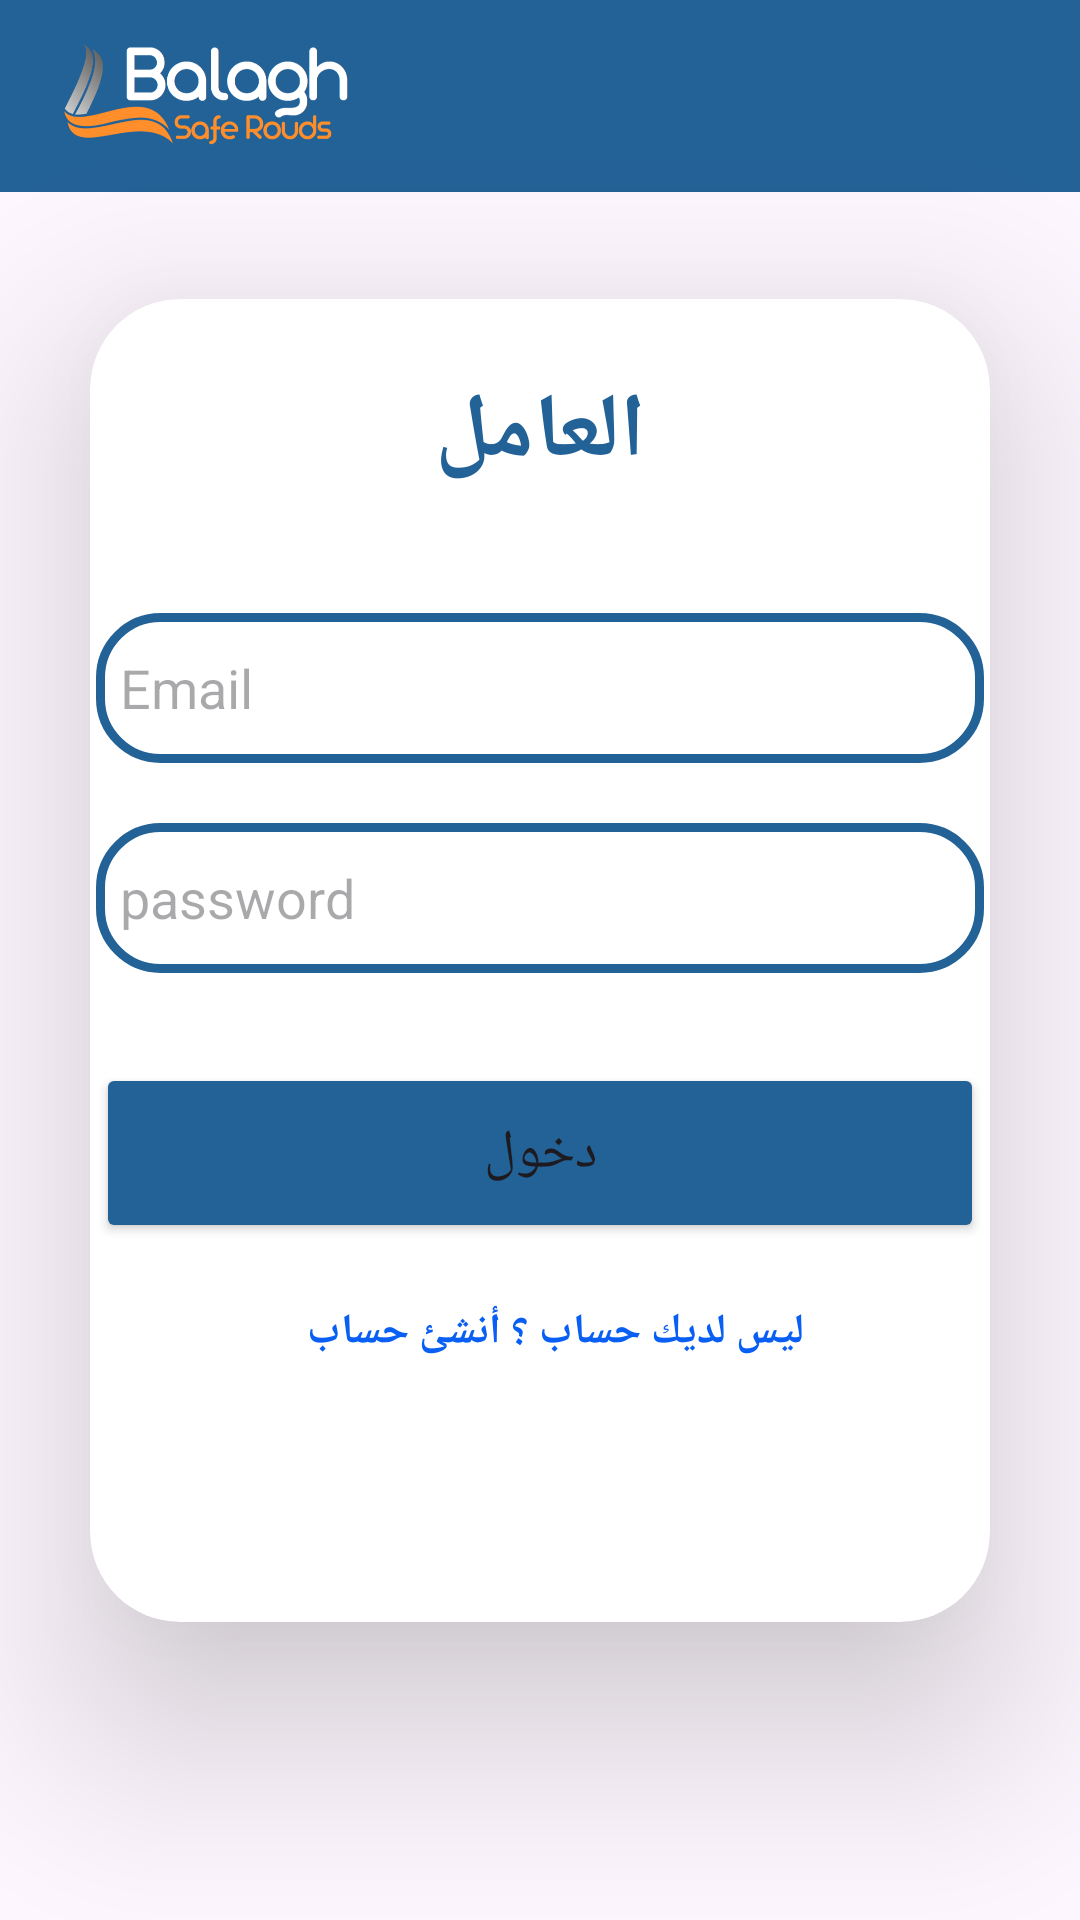

Layout XML and referenced resources for this Android screen:
<!-- AndroidManifest.xml: application theme Theme.Balagh -->
<!-- res/layout/activity_main_worker_login.xml -->
<?xml version="1.0" encoding="utf-8"?>
<androidx.constraintlayout.widget.ConstraintLayout
    xmlns:android="http://schemas.android.com/apk/res/android"
    xmlns:app="http://schemas.android.com/apk/res-auto"
    xmlns:tools="http://schemas.android.com/tools"
    android:layout_width="match_parent"
    android:layout_height="match_parent"
    android:orientation="vertical"
    android:gravity="center"
    tools:context=".MainUserLogin">
    <androidx.constraintlayout.widget.ConstraintLayout
        android:layout_width="match_parent"
        android:layout_height="match_parent">


        <androidx.appcompat.widget.Toolbar
        android:id="@+id/toolbar"
        android:layout_width="match_parent"
        android:layout_height="?attr/actionBarSize"
        android:background="#236297">
        <RelativeLayout
            android:layout_width="110dp"
            android:layout_height="wrap_content">

            <ImageView
                android:layout_width="match_parent"
                android:layout_height="match_parent"
                android:src="@drawable/balagh" />
        </RelativeLayout>



    </androidx.appcompat.widget.Toolbar>

        <androidx.cardview.widget.CardView
            android:layout_width="match_parent"
            android:layout_height="wrap_content"
            android:layout_margin="30dp"
            android:background="@drawable/costum_edittext"
            app:cardCornerRadius="30dp"
            app:cardElevation="40dp"
            app:layout_constraintBottom_toBottomOf="parent"
            app:layout_constraintEnd_toEndOf="parent"
            app:layout_constraintStart_toStartOf="parent"
            app:layout_constraintTop_toTopOf="parent">

            <LinearLayout
                android:layout_width="344dp"
                android:layout_height="441dp"
                android:layout_gravity="center_horizontal"
                android:orientation="vertical"
                android:padding="24dp">


                <TextView
                    android:id="@+id/wloginText"
                    android:layout_width="match_parent"
                    android:layout_height="wrap_content"
                    android:text="العامل"
                    android:textAlignment="center"
                    android:textColor="@color/greyBlue"
                    android:textSize="30sp"
                    android:textStyle="bold" />

                <EditText
                    android:id="@+id/wsignup_email"
                    android:layout_width="match_parent"
                    android:layout_height="50dp"
                    android:layout_marginTop="40dp"
                    android:background="@drawable/costum_edittext"
                    android:drawableLeft="@drawable/baseline_email_24"
                    android:drawablePadding="8dp"
                    android:hint="Email"
                    android:padding="8dp"
                    android:textColor="@color/black"
                    android:textColorHighlight="@color/cardview_dark_background" />

                <EditText
                    android:id="@+id/wsignup_password"
                    android:layout_width="match_parent"
                    android:layout_height="50dp"
                    android:layout_marginTop="20dp"
                    android:background="@drawable/costum_edittext"
                    android:drawableLeft="@drawable/baseline_lock_24"
                    android:drawablePadding="8dp"
                    android:hint="password"
                    android:inputType="textPassword"
                    android:padding="8dp"

                    android:textColor="@color/black"
                    android:textColorHighlight="@color/cardview_dark_background" />

                <Button
                    android:id="@+id/wloginButton"
                    android:layout_width="match_parent"
                    android:layout_height="60dp"
                    android:layout_marginTop="30dp"
                    android:backgroundTint="@color/greyBlue"
                    android:text="دخول"
                    android:textSize="18sp"
                    app:cornerRadius="20dp" />

                <TextView
                    android:id="@+id/textView10"
                    android:layout_width="303dp"
                    android:layout_height="wrap_content"
                    android:layout_marginTop="20dp"
                    android:text="ليس لديك حساب ؟ أنشئ حساب "
                    android:textAlignment="center"
                    android:textColor="#095FF3"
                    android:textStyle="bold" />

                >

            </LinearLayout>

        </androidx.cardview.widget.CardView>


    </androidx.constraintlayout.widget.ConstraintLayout>




</androidx.constraintlayout.widget.ConstraintLayout>
<!-- resources referenced by this layout -->
<resources>
  <color name="black">#FF000000</color>
  <color name="greyBlue">#236297</color>
  <!-- drawable balagh: png bitmap (drawable, 47687 bytes) -->
  <!-- drawable costum_edittext (drawable) -->
  <shape xmlns:android="http://schemas.android.com/apk/res/android"
      android:shape="rectangle">
  
      <stroke
          android:width="3dp"
          android:color="@color/greyBlue"/>
  
      <corners
          android:radius="20dp"/>
  
  </shape>
  <style name="Theme.Balagh" parent="Base.Theme.Balagh" />
  <style name="Base.Theme.Balagh" parent="Theme.Material3.DayNight.NoActionBar">
          
          
      </style>
</resources>
